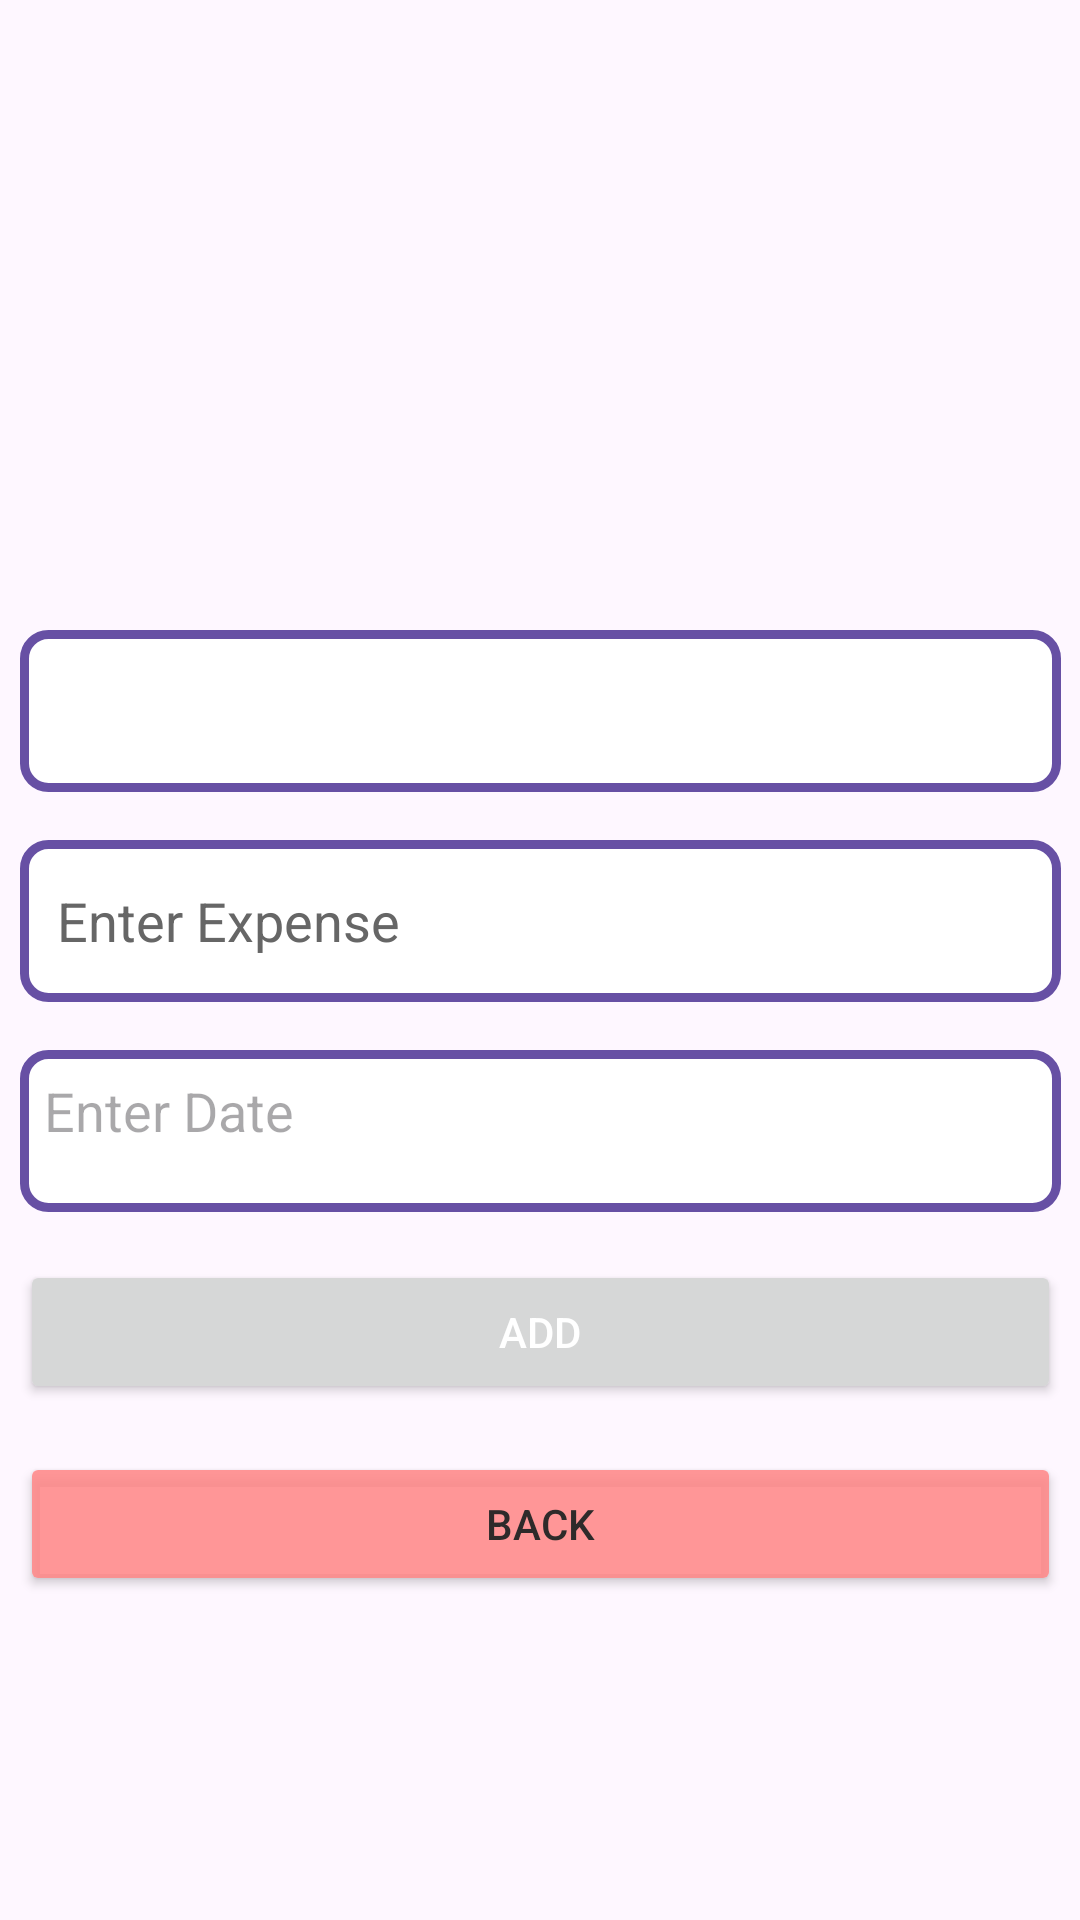

This screen was rendered from an Android layout file. Write that file and the resources it references.
<!-- AndroidManifest.xml: application theme Theme.UIUIUI -->
<!-- res/layout/activity_expensein.xml -->
<?xml version="1.0" encoding="utf-8"?>
<androidx.constraintlayout.widget.ConstraintLayout xmlns:android="http://schemas.android.com/apk/res/android"
    xmlns:app="http://schemas.android.com/apk/res-auto"
    xmlns:tools="http://schemas.android.com/tools"
    android:id="@+id/main"
    android:layout_width="match_parent"
    android:layout_height="match_parent"
    tools:context=".expensein"
    android:background="@drawable/expensein">

    <Spinner
        android:id="@+id/spinnerTables"
        android:layout_width="347dp"
        android:layout_height="54dp"
        android:layout_marginTop="210dp"
        android:scrollbarSize="@dimen/material_emphasis_high_type"
        app:layout_constraintEnd_toEndOf="parent"
        app:layout_constraintStart_toStartOf="parent"
        app:layout_constraintTop_toTopOf="parent"
        android:background="@drawable/bordered_background"/>

    <EditText
        android:id="@+id/editTextExpense"
        android:layout_width="347dp"
        android:layout_height="54dp"
        android:layout_marginTop="16dp"
        android:background="@drawable/bordered_background"
        android:hint=" Enter Expense"
        android:inputType="number"
        android:textColorHint="@color/dark_gray"
        app:layout_constraintEnd_toEndOf="parent"
        app:layout_constraintStart_toStartOf="parent"
        app:layout_constraintTop_toBottomOf="@+id/spinnerTables" />

    <TextView
        android:id="@+id/textViewDate"
        android:layout_width="347dp"
        android:layout_height="54dp"
        android:layout_marginTop="16dp"
        android:background="@drawable/bordered_background"
        android:hint="Enter Date"
        android:textSize="18sp"
        app:flow_horizontalAlign="center"
        app:layout_constraintEnd_toEndOf="parent"
        app:layout_constraintStart_toStartOf="parent"
        app:layout_constraintTop_toBottomOf="@+id/editTextExpense" />

    <Button
        android:id="@+id/buttonSubmitExpense"
        android:layout_width="347dp"
        android:layout_height="wrap_content"
        android:layout_marginTop="16dp"
        android:gravity="center"
        android:text="ADD"
        android:textColor="@color/background_color"
        android:textColorLink="#000000"
        app:layout_constraintEnd_toEndOf="parent"
        app:layout_constraintStart_toStartOf="parent"
        app:layout_constraintTop_toBottomOf="@+id/textViewDate" />

    <Button
        android:id="@+id/expenseback"
        android:layout_width="347dp"
        android:layout_height="wrap_content"
        android:layout_marginTop="16dp"
        android:backgroundTint="#DEFF8888"
        android:gravity="center"
        android:text="BACK"
        android:textColor="#2E2A2A"
        app:layout_constraintEnd_toEndOf="parent"
        app:layout_constraintStart_toStartOf="parent"
        app:layout_constraintTop_toBottomOf="@+id/buttonSubmitExpense" />

</androidx.constraintlayout.widget.ConstraintLayout>
<!-- resources referenced by this layout -->
<resources>
  <color name="background_color">#FFFFFF</color>
  <color name="dark_gray">#666666</color>
  <!-- drawable bordered_background (drawable) -->
  <?xml version="1.0" encoding="utf-8"?>
  <shape xmlns:android="http://schemas.android.com/apk/res/android"
      android:shape="rectangle">
  
      
      <solid android:color="@color/background_color" />
  
  
      
      <stroke
          android:width="3dp"
          android:color="?attr/colorPrimary" />
  
      <corners android:radius="8dp" />
      <padding
          android:left="8dp"
          android:top="8dp"
          android:right="8dp"
          android:bottom="8dp" />
  </shape>
  <style name="Theme.UIUIUI" parent="Base.Theme.UIUIUI" />
  <style name="Base.Theme.UIUIUI" parent="Theme.Material3.DayNight.NoActionBar">
          
          
      </style>
</resources>
